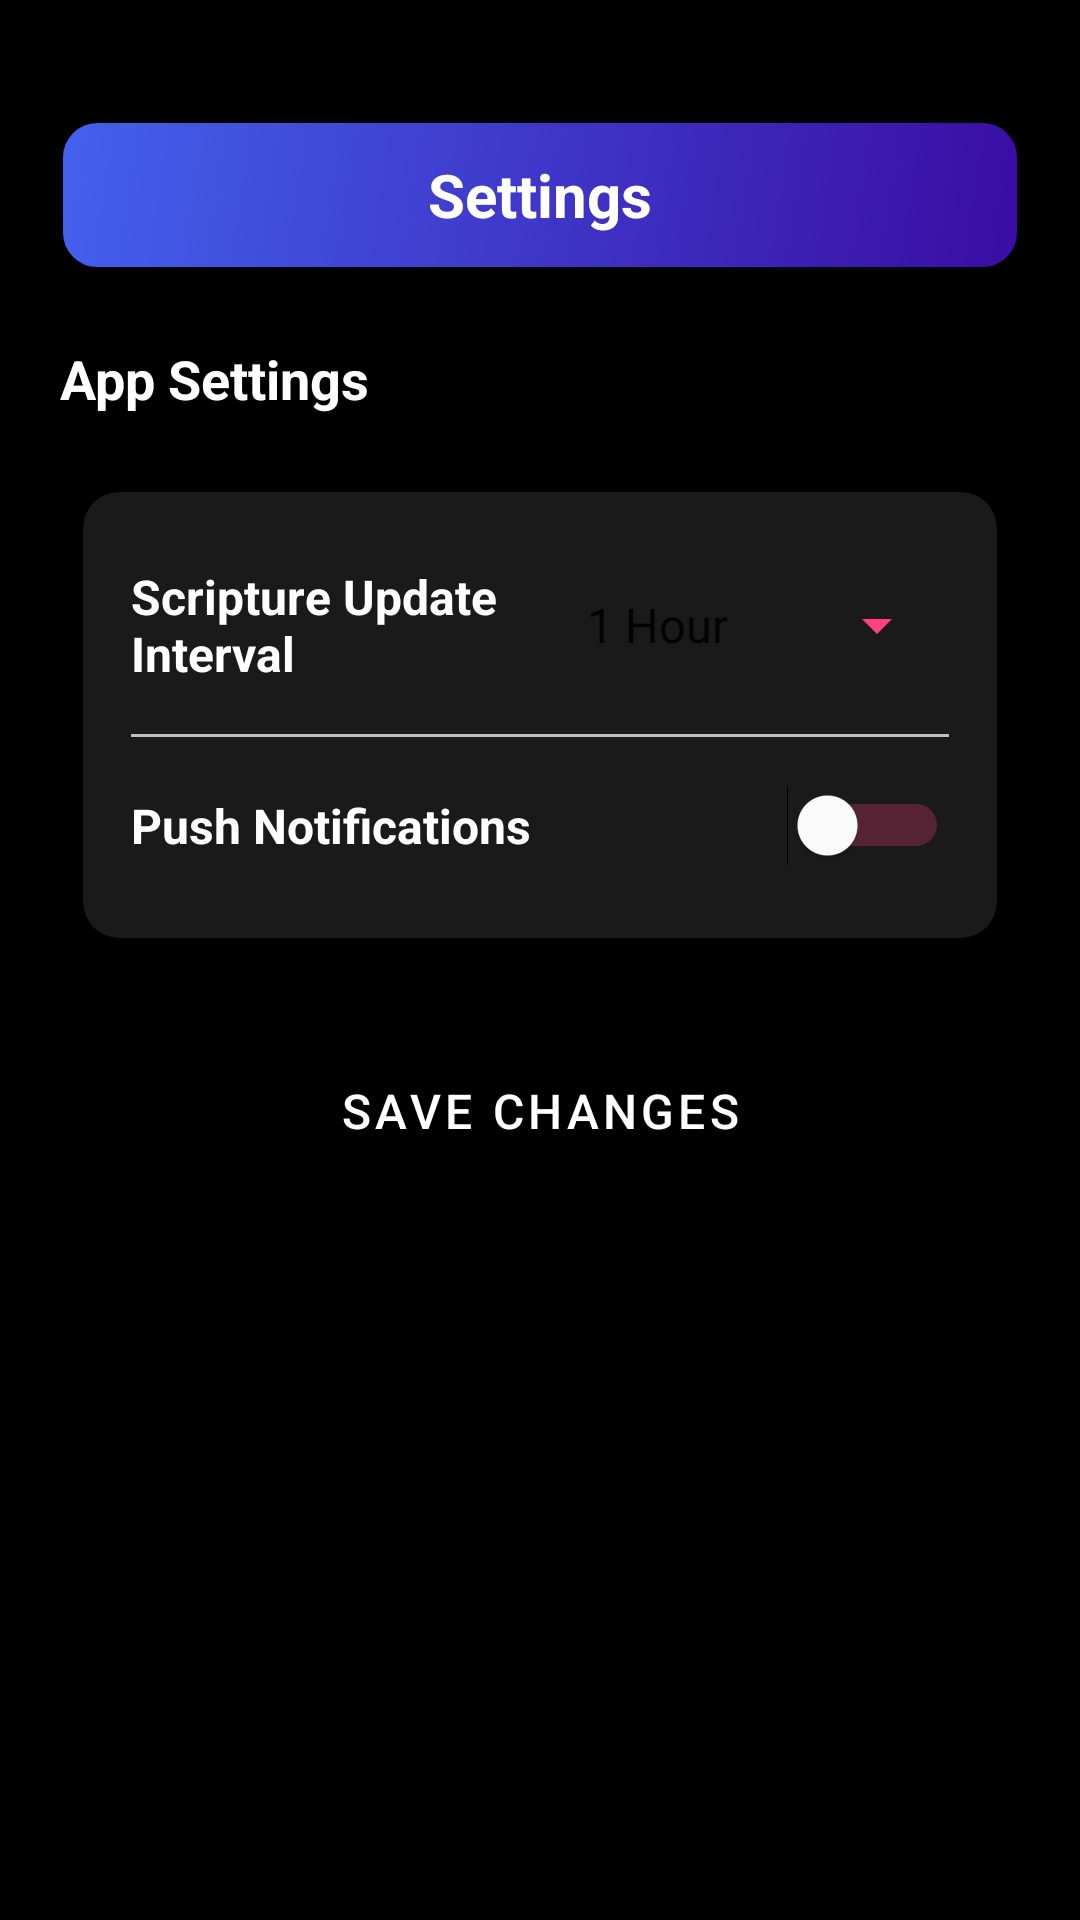

Reconstruct the res/layout file that produces this screen, plus the resources it refers to.
<!-- AndroidManifest.xml: application theme Theme.RiverRougeCOGOP -->
<!-- res/layout/settings.xml -->
<?xml version="1.0" encoding="utf-8"?>
<androidx.constraintlayout.widget.ConstraintLayout xmlns:android="http://schemas.android.com/apk/res/android"
    xmlns:app="http://schemas.android.com/apk/res-auto"
    android:id="@+id/settingslayout"
    android:layout_width="match_parent"
    android:layout_height="match_parent"
    android:background="@color/black">
    <ScrollView
        android:layout_width="match_parent"
        android:layout_height="match_parent"
        app:layout_constraintTop_toTopOf="parent">
        <LinearLayout
            android:layout_width="match_parent"
            android:layout_height="wrap_content"
            android:orientation="vertical"
            android:paddingLeft="20dp"
            android:paddingRight="20dp"
            android:paddingTop="40dp"
            >
            <RelativeLayout
                android:layout_width="match_parent"
                android:layout_height="wrap_content"
                android:background="@drawable/black_background"
                android:padding="1dp"
                android:elevation="4dp">
                <ImageButton
                    android:id="@+id/backButton"
                    android:layout_width="48dp"
                    android:layout_height="48dp"
                    android:paddingLeft="20dp"
                    android:background="?attr/selectableItemBackgroundBorderless"
                    android:contentDescription="@string/back"
                    android:onClick="backButton"
                    android:src="@drawable/ic_back"
                    app:tint="@color/white" />
                <TextView
                    android:id="@+id/bishopText"
                    android:layout_width="wrap_content"
                    android:layout_height="wrap_content"
                    android:layout_centerInParent="true"
                    android:text="Settings"
                    android:textColor="@color/white"
                    android:textSize="20sp"
                    android:textStyle="bold" />
                <ImageButton
                    android:id="@+id/settingsButton"
                    android:layout_width="48dp"
                    android:layout_height="48dp"
                    android:layout_alignParentEnd="true"
                    android:background="?attr/selectableItemBackgroundBorderless"
                    android:contentDescription="@string/settings"
                    android:onClick="settings"
                    android:src="@drawable/baseline_settings_24_red"
                    app:tint="@color/white"
                    android:visibility="invisible" />
            </RelativeLayout>
            <TextView
                android:layout_width="match_parent"
                android:layout_height="wrap_content"
                android:layout_marginTop="24dp"
                android:layout_marginBottom="16dp"
                android:text="App Settings"
                android:textColor="@color/white"
                android:textSize="18sp"
                android:textStyle="bold" />
            <androidx.cardview.widget.CardView
                android:layout_width="match_parent"
                android:layout_height="wrap_content"
                app:cardBackgroundColor="@color/card_background"
                app:cardCornerRadius="12dp"
                app:cardElevation="4dp"
                app:cardUseCompatPadding="true">
                <LinearLayout
                    android:layout_width="match_parent"
                    android:layout_height="wrap_content"
                    android:orientation="vertical"
                    android:padding="16dp">
                    <LinearLayout
                        android:layout_width="match_parent"
                        android:layout_height="wrap_content"
                        android:orientation="horizontal"
                        android:paddingVertical="8dp"
                        android:gravity="center_vertical">
                        <TextView
                            android:layout_width="0dp"
                            android:layout_height="wrap_content"
                            android:layout_weight="1"
                            android:text="Scripture Update Interval"
                            android:textColor="@color/white"
                            android:textSize="16sp"
                            android:textStyle="bold" />
                        <Spinner
                            android:id="@+id/verseUpdateSpinner"
                            android:layout_width="wrap_content"
                            android:layout_height="wrap_content"
                            android:backgroundTint="@color/colorAccent"
                            android:entries="@array/verse_update_intervals" />
                    </LinearLayout>
                    <View
                        android:layout_width="match_parent"
                        android:layout_height="1dp"
                        android:layout_marginVertical="8dp"
                        android:background="@color/divider_color" />
                    <LinearLayout
                        android:layout_width="match_parent"
                        android:layout_height="wrap_content"
                        android:orientation="horizontal"
                        android:paddingVertical="8dp"
                        android:gravity="center_vertical">
                        <TextView
                            android:layout_width="0dp"
                            android:layout_height="wrap_content"
                            android:layout_weight="1"
                            android:text="Push Notifications"
                            android:textColor="@color/white"
                            android:textSize="16sp"
                            android:textStyle="bold" />
                        <Switch
                            android:id="@+id/notificationSwitch"
                            android:layout_width="wrap_content"
                            android:layout_height="wrap_content"
                            android:thumbTint="@color/white"
                            android:trackTint="@color/colorAccent" />
                    </LinearLayout>
                </LinearLayout>
            </androidx.cardview.widget.CardView>
            <Button
                android:id="@+id/saveButton"
                style="@style/Widget.MaterialComponents.Button"
                android:layout_width="match_parent"
                android:layout_height="wrap_content"
                android:layout_marginTop="24dp"
                android:layout_marginHorizontal="16dp"
                android:backgroundTint="@color/red"
                android:text="Save Changes"
                android:textColor="@color/white"
                android:textSize="16sp" />
        </LinearLayout>
    </ScrollView>
</androidx.constraintlayout.widget.ConstraintLayout>
<!-- resources referenced by this layout -->
<resources>
  <string-array name="verse_update_intervals">
          <item>1 Hour</item>
          <item>12 Hours</item>
          <item>24 Hours</item>
      </string-array>
  <color name="black">#FF000000</color>
  <color name="card_background">#1A1A1A</color>
  <color name="colorAccent">#FF4081</color>
  <color name="divider_color">#C0C0C0</color>
  <color name="red">#bb0005</color>
  <color name="white">#FFFFFFFF</color>
  <!-- drawable black_background (drawable) -->
  <?xml version="1.0" encoding="utf-8"?>
  <shape xmlns:android="http://schemas.android.com/apk/res/android"
      android:shape="rectangle">
  
      <gradient
          android:startColor="#3A0CA3"
          android:endColor="#4361EE"
          android:angle="135" />
  
      <stroke
          android:width="1dp"
          android:color="#000000" />
  
      <corners
          android:radius="12dp" />
  </shape>
  <string name="back">back</string>
  <string name="settings">Settings</string>
  <style name="Theme.RiverRougeCOGOP" parent="Theme.MaterialComponents.DayNight">
          <item name="windowActionBar">false</item>
          <item name="windowNoTitle">true</item>
          
          
          <item name="android:windowNoTitle">true</item>
          <item name="colorPrimary">@color/black</item>
          <item name="colorPrimaryVariant">#000000</item>
          <item name="colorOnPrimary">@color/white</item>
          
          <item name="colorSecondary">@color/teal_200</item>
          <item name="colorSecondaryVariant">@color/teal_700</item>
          <item name="colorOnSecondary">@color/black</item>
          
          <item name="android:windowDrawsSystemBarBackgrounds">true</item>
          
      </style>
  <color name="teal_200">#FF03DAC5</color>
  <color name="teal_700">#FF018786</color>
</resources>
